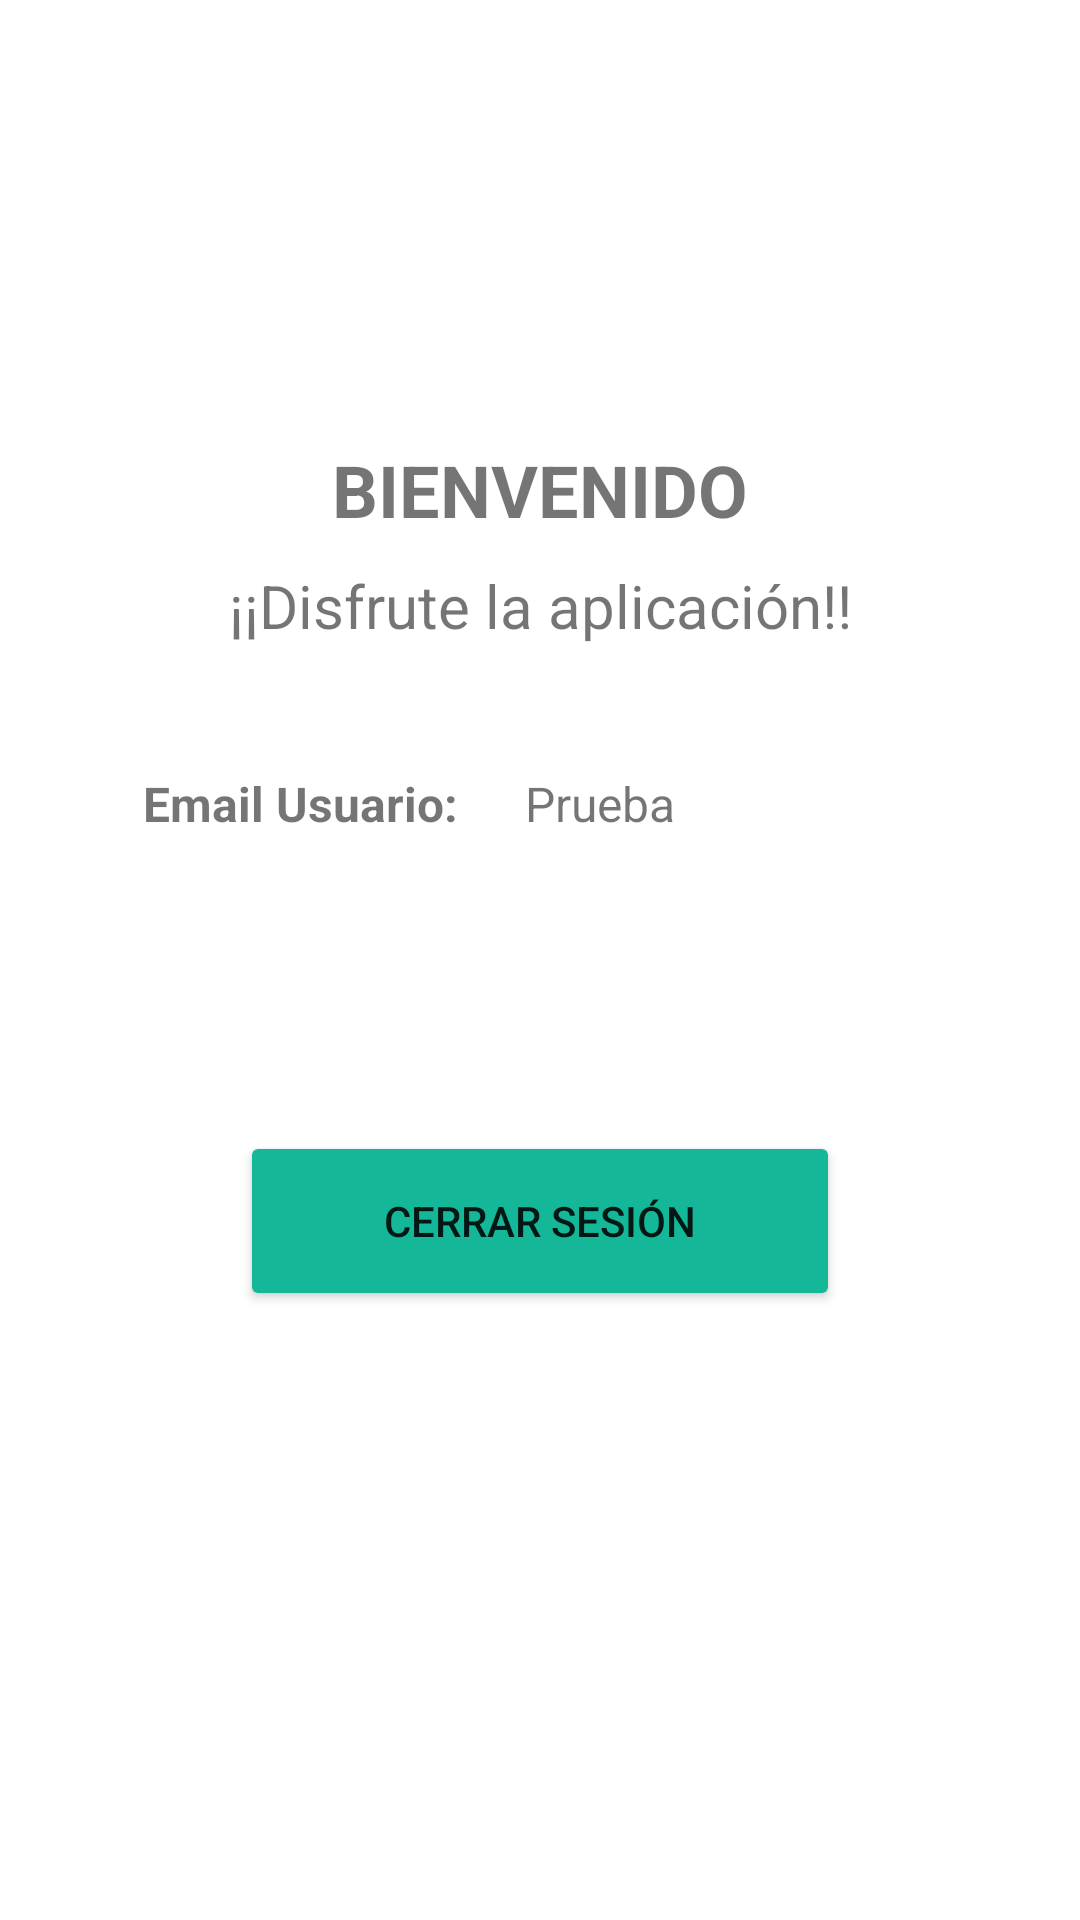

Reconstruct the res/layout file that produces this screen, plus the resources it refers to.
<!-- AndroidManifest.xml: application theme Theme.RK_Acm_Inmobiliaria -->
<!-- res/layout/fragment_logeado.xml -->
<?xml version="1.0" encoding="utf-8"?>
<RelativeLayout xmlns:android="http://schemas.android.com/apk/res/android"
    xmlns:tools="http://schemas.android.com/tools"
    android:layout_width="match_parent"
    android:layout_height="match_parent"
    tools:context=".ui.login.LogeadoFragment"
    android:padding="5dp">

    <ImageView
        android:id="@+id/ivLogotipo"
        android:layout_width="200dp"
        android:layout_height="100dp"
        android:layout_centerHorizontal="true"
        android:layout_marginTop="12dp"/>

    <TextView
        android:id="@+id/tvTitulo"
        android:layout_width="150dp"
        android:layout_height="30dp"
        android:layout_below="@+id/ivLogotipo"
        android:layout_centerInParent="true"
        android:layout_marginLeft="20dp"
        android:layout_marginTop="30dp"
        android:gravity="center"
        android:text="BIENVENIDO"
        android:textSize="24dp"
        android:textStyle="bold" />

    <TextView
        android:id="@+id/tvTituloPeque"
        android:layout_width="300dp"
        android:layout_height="30dp"
        android:layout_below="@+id/tvTitulo"
        android:layout_centerInParent="true"
        android:layout_centerVertical="true"
        android:layout_marginTop="10dp"
        android:layout_marginRight="20dp"
        android:gravity="center"
        android:text="¡¡Disfrute la aplicación!!"
        android:textSize="20dp" />

    <TextView
        android:id="@+id/tvTituloEmailUser"
        android:layout_width="150dp"
        android:layout_height="30dp"
        android:text="Email Usuario:"
        android:textSize="16dp"
        android:layout_below="@+id/tvTituloPeque"
        android:layout_marginTop="40dp"
        android:layout_marginLeft="20dp"
        android:textStyle="bold"
        android:textAlignment="center"/>

    <TextView
        android:id="@+id/tvEmailUser"
        android:layout_width="200dp"
        android:layout_height="60dp"
        android:text="Prueba"
        android:layout_below="@+id/tvTituloPeque"
        android:layout_toRightOf="@+id/tvTituloEmailUser"
        android:layout_centerHorizontal="true"
        android:textSize="16dp"
        android:layout_marginTop="40dp"
        android:layout_marginRight="20dp"/>

    <Button
        android:id="@+id/btnCerrarSesion"
        android:layout_width="200dp"
        android:layout_height="60dp"
        android:layout_below="@+id/tvEmailUser"
        android:layout_centerInParent="true"
        android:layout_marginTop="60dp"
        android:backgroundTint="@color/teal_200"
        android:text="Cerrar Sesión" />

</RelativeLayout>
<!-- resources referenced by this layout -->
<resources>
  <color name="teal_200">#14b898</color>
  <style name="Theme.RK_Acm_Inmobiliaria" parent="Theme.MaterialComponents.Light.DarkActionBar">
          
          <item name="colorPrimary">@color/red_dark</item>
          <item name="colorPrimaryVariant">@color/purple_700</item>
          <item name="colorOnPrimary">@color/white</item>
          
          <item name="colorSecondary">@color/black</item>
          <item name="colorSecondaryVariant">@color/black</item>
          <item name="colorOnSecondary">@color/black</item>
          
          <item name="android:statusBarColor">@color/cardview_dark_background</item>
          
      </style>
  <color name="red_dark">#B31B28</color>
  <color name="purple_700">#FF3700B3</color>
  <color name="white">#FFFFFFFF</color>
  <color name="black">#FF000000</color>
</resources>
